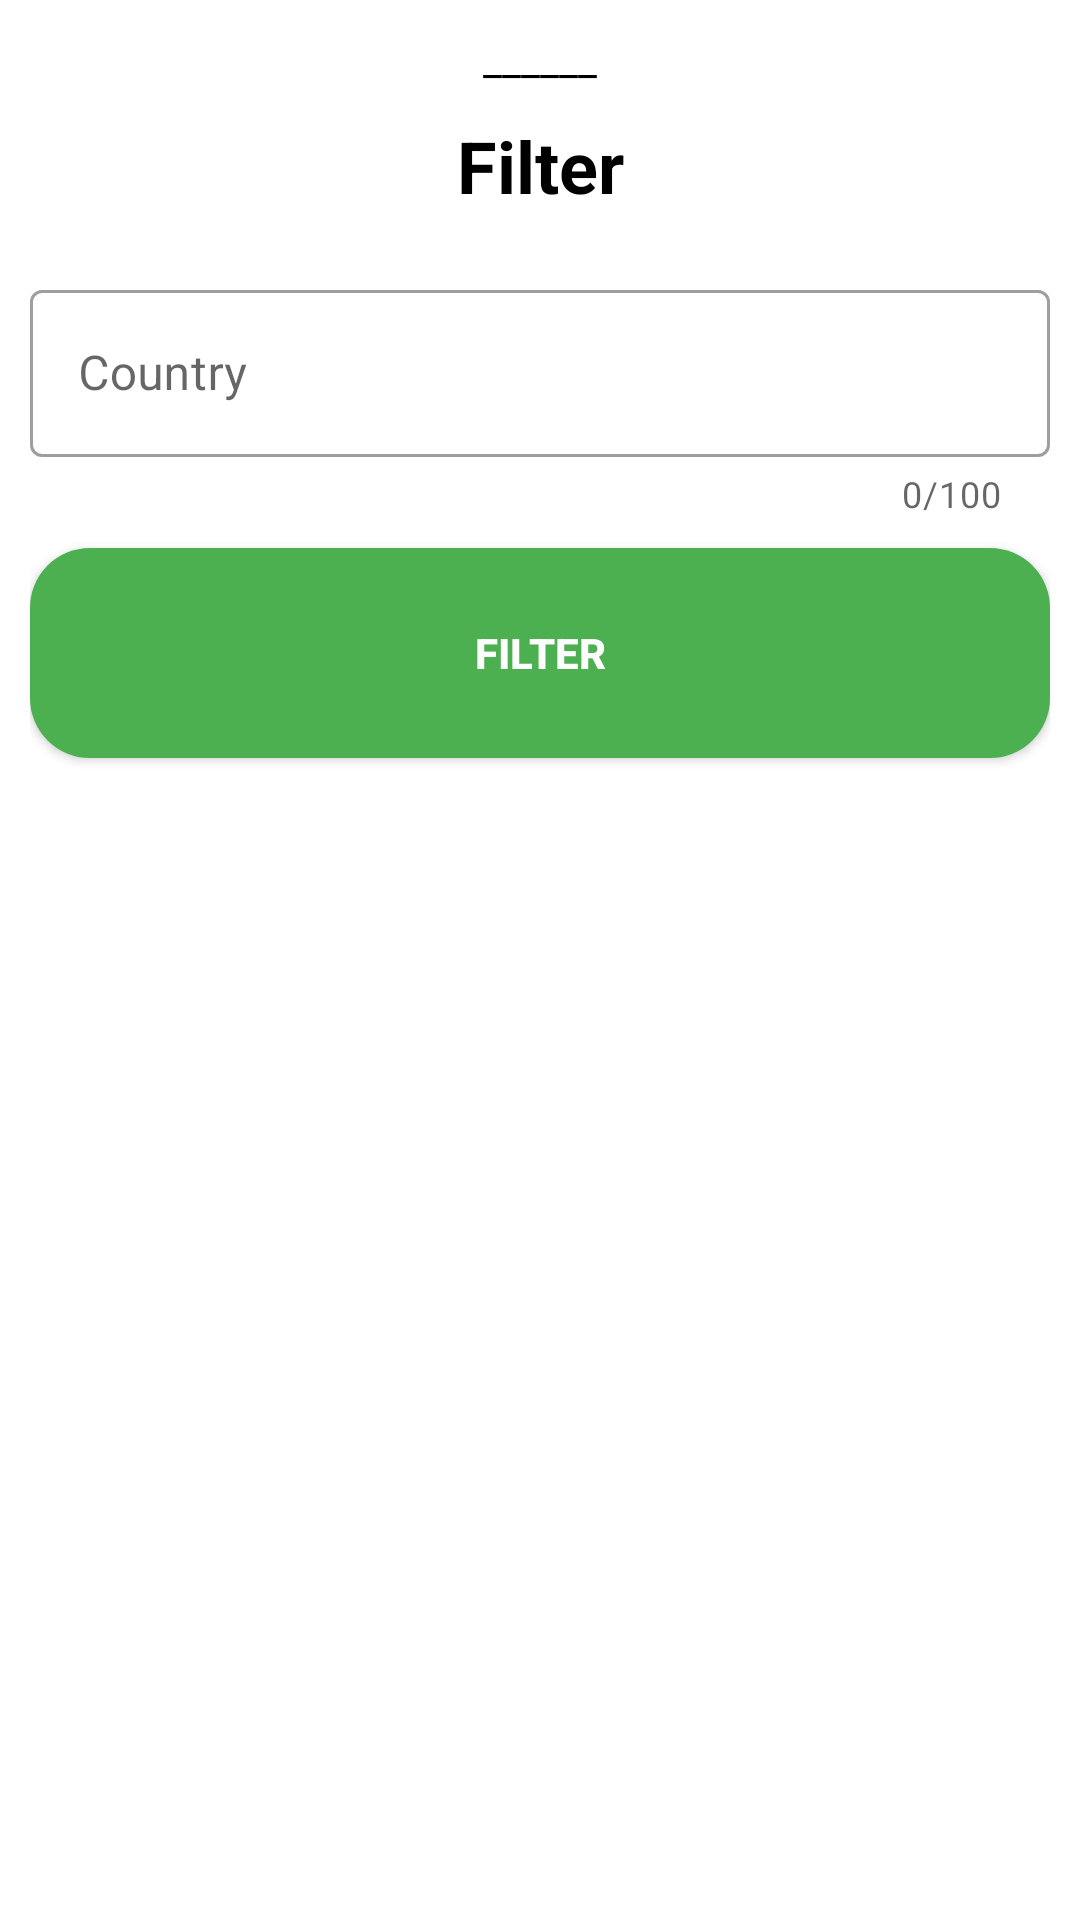

The Android layout XML behind this screen, and the referenced resources:
<!-- AndroidManifest.xml: application theme Theme.Shyf_شيف -->
<!-- res/layout/buttom_sheet_layout_filter.xml -->
<?xml version="1.0" encoding="utf-8"?>
<androidx.constraintlayout.widget.ConstraintLayout xmlns:android="http://schemas.android.com/apk/res/android"
    xmlns:app="http://schemas.android.com/apk/res-auto"
    xmlns:tools="http://schemas.android.com/tools"
    android:id="@+id/layout_dialog"
    android:layout_width="match_parent"
    android:layout_height="match_parent"
    style="@style/SHEETSTYLE">

    <TextView
        android:id="@+id/textView7"
        android:layout_width="match_parent"
        android:layout_height="wrap_content"
        android:gravity="center"
        android:text="______"
        style="@style/TEXT"
        app:layout_constraintEnd_toEndOf="parent"
        app:layout_constraintStart_toStartOf="parent"
        app:layout_constraintTop_toTopOf="parent" />

    <TextView
        android:id="@+id/textView8"
        android:layout_width="match_parent"
        android:layout_height="wrap_content"
        android:gravity="center"
        android:padding="10dp"
        android:text="Filter"
        style="@style/TEXT"
        android:textSize="24sp"
        android:textStyle="bold"
        app:layout_constraintTop_toBottomOf="@+id/textView7"
        tools:layout_editor_absoluteX="10dp" />

    <com.google.android.material.textfield.TextInputLayout
        android:id="@+id/Country_filter"
        style="@style/Widget.MaterialComponents.TextInputLayout.OutlinedBox"
        android:layout_width="match_parent"
        android:layout_height="wrap_content"
        android:hint="@string/country"
        app:counterEnabled="true"
        android:layout_marginTop="10dp"
        app:counterMaxLength="100"
        app:endIconMode="clear_text"
        app:layout_constraintEnd_toEndOf="parent"
        app:layout_constraintStart_toStartOf="parent"
        app:layout_constraintTop_toBottomOf="@+id/textView8">


        <com.google.android.material.textfield.TextInputEditText
            android:layout_width="match_parent"
            android:layout_height="wrap_content"
            android:inputType="textEmailAddress"
            android:text=""
            android:maxLength="100" />

    </com.google.android.material.textfield.TextInputLayout>


    <androidx.appcompat.widget.AppCompatButton
        android:id="@+id/btn_Filter"
        android:layout_width="match_parent"
        android:layout_height="70dp"
        android:background="@drawable/button_style"
        android:text="Filter"
        android:layout_marginTop="10dp"
        android:textColor="@color/white"
        android:textStyle="bold"
        app:layout_constraintEnd_toEndOf="parent"
        app:layout_constraintStart_toStartOf="parent"
        app:layout_constraintTop_toBottomOf="@+id/Country_filter" />

</androidx.constraintlayout.widget.ConstraintLayout>
<!-- resources referenced by this layout -->
<resources>
  <color name="white">#FFFFFFFF</color>
  <!-- drawable button_style (drawable) -->
  <?xml version="1.0" encoding="utf-8"?>
  <shape xmlns:android="http://schemas.android.com/apk/res/android"
      >
  
      <solid android:color="@color/prim2" />
      <corners android:radius="20dp" />
  
  </shape>
  <string name="country">Country</string>
  <style name="SHEETSTYLE">
          <item name="android:background">@drawable/dialog_profile</item>
      </style>
  <style name="TEXT">
          <item name="android:textColor">@color/black</item>
      </style>
  <style name="Theme.Shyf_شيف" parent="Theme.MaterialComponents.DayNight.NoActionBar">
          
          <item name="colorPrimary">@color/prim2</item>
          <item name="colorPrimaryVariant">@color/prim2</item>
          <item name="colorOnPrimary">@color/white</item>
          
          <item name="colorSecondary">@color/prim2</item>
          <item name="colorSecondaryVariant">@color/blue</item>
          <item name="colorOnSecondary">@color/black</item>
          
          <item name="android:statusBarColor">?attr/colorPrimaryVariant</item>
          
      </style>
  <color name="prim2">#4CAF50</color>
  <!-- drawable dialog_profile (drawable) -->
  <?xml version="1.0" encoding="utf-8"?>
  <shape xmlns:android="http://schemas.android.com/apk/res/android">
  
      <solid
          android:color="@color/white"/>
      <corners
          android:topLeftRadius="40dp"
          android:topRightRadius="40dp"/>
      <padding
          android:left="10dp"
          android:bottom="10dp"
          android:right="10dp"
          android:top="10dp"/>
  
  </shape>
  <color name="black">#FF000000</color>
  <color name="blue">#2196F3</color>
</resources>
